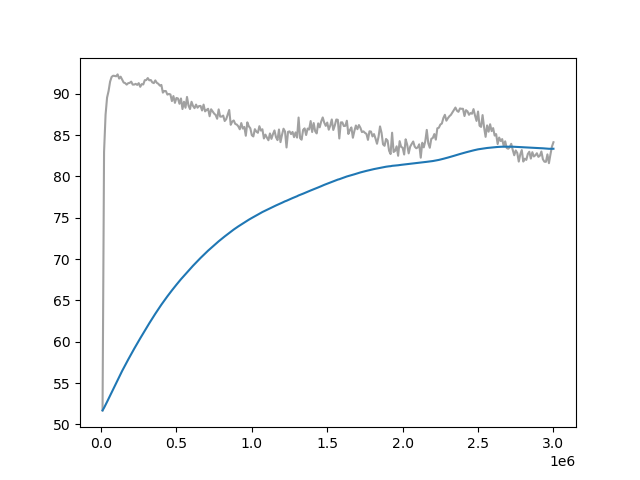

The data file committed next to this chart (first rows):
Wall time, Step, Value
1715272852, 10000, 51.7
1715272884, 20000, 82.95
1715272915, 30000, 87.46
1715272946, 40000, 89.54
1715272976, 50000, 90.33
1715273008, 60000, 91.46
1715273038, 70000, 92.03
1715273068, 80000, 92.18
1715273100, 90000, 92.16
1715273130, 100000, 92.11
1715273161, 110000, 92.34
1715273193, 120000, 91.84
1715273223, 130000, 92.06
1715273253, 140000, 91.7
1715273283, 150000, 91.36
1715273314, 160000, 91.29
1715273344, 170000, 91.11
1715273375, 180000, 91.28
1715273406, 190000, 91.32
1715273436, 200000, 91.47
1715273467, 210000, 91.11
1715273498, 220000, 91.11
1715273528, 230000, 91.2
1715273560, 240000, 91.07
1715273591, 250000, 91.28
1715273621, 260000, 90.84
1715273653, 270000, 91.17
1715273682, 280000, 91.12
1715273713, 290000, 91.64
1715273743, 300000, 91.66
1715273774, 310000, 91.9
1715273805, 320000, 91.63
1715273835, 330000, 91.66
1715273867, 340000, 91.38
1715273897, 350000, 91.29
1715273929, 360000, 91.61
1715273959, 370000, 91.32
1715273989, 380000, 91.21
1715274018, 390000, 90.98
1715274048, 400000, 91.07
1715274080, 410000, 90.14
1715274113, 420000, 90.33
1715274143, 430000, 90.32
1715274174, 440000, 89.9
1715274206, 450000, 89.98
1715274236, 460000, 89.92
1715274267, 470000, 89.11
1715274298, 480000, 89.72
1715274328, 490000, 88.9
1715274360, 500000, 89.49
1715274392, 510000, 89.43
1715274423, 520000, 88.79
1715274454, 530000, 89.43
1715274486, 540000, 88.15
1715274516, 550000, 89.04
1715274547, 560000, 88.31
1715274579, 570000, 89.61
1715274609, 580000, 88.57
1715274640, 590000, 88.15
1715274671, 600000, 89.03
... 240 more rows
